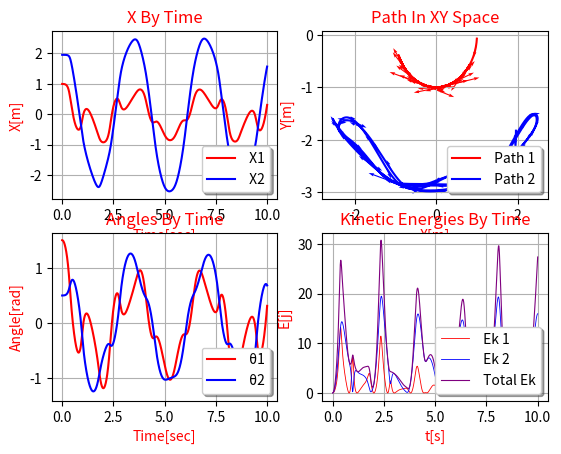
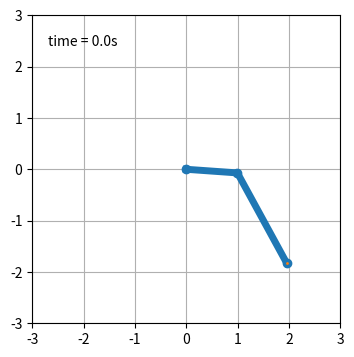

Source code (Python) for these figures, in order: (Note: this script raises an exception after producing the figures.)
import matplotlib.pyplot as plt
from matplotlib.animation import FuncAnimation
from collections import deque
import numpy as np
from scipy.integrate import odeint

VECTOR_NUM = 64
ROUND_FIX = 10
DT = 0.001


def Ek(V, m):
    return V**2 * m * 0.5


def U(h, m, g):
    return h * m * g


# The function to pass to the odeint
def module(params, t, u, L1, L2, g, k=None, func=None):
    # params init
    O1, O2, w1, w2 = params
    if func != None:  # call the special condition function
        u, L1, L2, O1, O2, w1, w2 = func(t, k, u, L1, L2, O1, O2, w1, w2)
    c, s = np.cos(O1 - O2), np.sin(O1 - O2)  # shortcut because this is used a lot
    w1dot = (
        (
            u * g * np.sin(O2) * c
            - u * s * (L1 * w1**2 * c + L2 * w2**2)
            - (1 + u) * g * np.sin(O1)
        )
        / L1
        / (1 + u * s**2)
    )
    w2dot = (
        (
            (1 + u) * (L1 * w1**2 * s - g * np.sin(O2) + g * np.sin(O1) * c)
            + u * L2 * w2**2 * s * c
        )
        / L2
        / (1 + u * s**2)
    )
    return (
        round(w1, ROUND_FIX),
        round(w2, ROUND_FIX),
        round(w1dot, ROUND_FIX),
        round(w2dot, ROUND_FIX),
    )


def cartesian_convert_pos(theta, L):
    return np.vstack((np.sin(theta), -np.cos(theta))) * L


def cartesian_convert_vel(theta, dthetadt, L):
    return np.vstack((np.cos(theta) * dthetadt, np.sin(theta) * dthetadt)) * L


def vector_size(x, y):
    return (x**2 + y**2) ** 0.5


def sim(
    u, L1, L2, O10, O20, w10=0, w20=0, g=9.8, t_max=10, delta_t=DT, k=None, func=None
):
    """simulate a double pendulum accation with the given parameters

    Parameters
    ----------
    u : float
        masses' ratio (m2/m1)
    L1 : float
        length of the first pendulum
    L2 : float
        length of the second pendulum
    O10 : float
        starting angle of the first pendulum
    O20 : float
        starting angle of the second pendulum
    w10 : float
        starting angular velocity of the first pendulum
    w20 : float
        starting angular velocity of the second pendulum
    g : float
        gravitational acceleration
    t_max : float
        maximum time to simulate
    delta_t : float
        time step
    k : float
        anouther parameter that could be passed to func
    func : function
        a function that could be passed to change the parameters dynamically at runtime

    Return
    -------
    t : list
        the time arrat
    ang : list
        array of the anngular properties of the results ( angle1, angle2, angular velocity1, angular velocity2)
    cart : list
        array of the cartesian properties of the results all of them are vectors containers ( pos1, pos2, velocity1, velocity2)
    E : list
        array of the energy properties of the results ( kinetic energy1, kinetic energy2, potential energy1, potential energy2)
    """
    t = np.arange(0, t_max, delta_t)  # set a the range of the calculations to 0-10
    q_not_sorted = odeint(
        module, [O10, O20, w10, w20], t, args=(u, L1, L2, g, k, func)
    )  # run the simulation
    q = q_not_sorted.T
    pos1 = cartesian_convert_pos(q[0], L1)
    pos2 = pos1 + cartesian_convert_pos(q[1], L2)
    vel1 = cartesian_convert_vel(q[0], q[2], L1)
    vel2 = vel1 + cartesian_convert_vel(q[1], q[3], L1)
    Ek1 = Ek(vector_size(*vel1), 1)
    Ek2 = Ek(vector_size(*vel2), u)
    U1 = U(pos1[1] + L1, 1, g)
    U2 = U(pos2[1] + L1 + L2, u, g)
    return t, q, [pos1, pos2, vel1, vel2], [Ek1, Ek2, U1, U2]


def plott(
    t,
    ang,
    cart,
    energy,
    graphs=None,
    ext_label="",
    c1="r",
    c2="b",
    c3="#7f007f",
    vectors=True,
):
    """plot the results of the simulation

    Parameters
    ----------
    ~ all the return values of sim ~
    graphs : list
        optional for appending of existing graphs instead of creating new ones
    ext_label : str
        optional label to add for the graphs
    c[1-3] : str
        color of the graphs
    vector : bool
        show the velocity vectors on the path or not
    """
    if graphs == None:  # init the subplots
        graphs = [plt.subplot(2, 2, index) for index in range(1, 5)]
    # plot the x by time
    graphs[0].set_title("X By Time", color="r")
    graphs[0].plot(t, cart[0][0], label=ext_label + " X1", color=c1)
    graphs[0].plot(t, cart[1][0], label=ext_label + " X2", color=c2)
    graphs[0].set_xlabel("Time[sec]", color="r")
    graphs[0].set_ylabel("X[m]", color="r")
    # plot the path of the penduloms in the space
    graphs[1].set_title("Path In XY Space", color="r")
    graphs[1].plot(*cart[0], label=ext_label + " Path 1", color=c1)
    graphs[1].plot(*cart[1], label=ext_label + " Path 2", color=c2)
    # plot velocity vectors on the path
    if vectors:
        graphs[1].quiver(
            *[i[:: len(i) // VECTOR_NUM] for i in cart[0]],
            *[i[:: len(i) // VECTOR_NUM] for i in cart[2]],
            units="xy",
            color=c1,
            width=0.025
        )
        graphs[1].quiver(
            *[i[:: len(i) // VECTOR_NUM] for i in cart[1]],
            *[i[:: len(i) // VECTOR_NUM] for i in cart[3]],
            units="xy",
            color=c2,
            width=0.025
        )
    graphs[1].set_xlabel("X[m]", color="r")
    graphs[1].set_ylabel("Y[m]", color="r")
    # plot the angle by time
    graphs[2].set_title("Angles By Time", color="r")
    graphs[2].plot(t, ang[0], color=c1, label=ext_label + " θ1")
    graphs[2].plot(t, ang[1], color=c2, label=ext_label + " θ2")
    graphs[2].set_xlabel("Time[sec]", color="r")
    graphs[2].set_ylabel("Angle[rad]", color="r")
    # plot the kinetick energy by time
    graphs[3].set_title("Kinetic Energies By Time", color="r")
    graphs[3].plot(t, energy[0], lw=0.6, label=ext_label + " Ek 1", color=c1)
    graphs[3].plot(t, energy[1], lw=0.6, label=ext_label + " Ek 2", color=c2)
    graphs[3].plot(
        t, energy[0] + energy[1], label=ext_label + " Total Ek", color=c3, lw=0.8
    )
    graphs[3].set_xlabel("t[s]", color="r")
    graphs[3].set_ylabel("E[j]", color="r")
    for i in graphs:  # Turn on the lengend and grid in each graph and
        i.legend(loc="lower right", shadow=True)
        i.grid(visible=True)
    return graphs


def animation(t, pos1, pos2, size, name, fps=30):
    """Create an animation of the simulation and save it as an mp4 file

    Parameters
    ----------
    t : list
        the array of the time
    pos[1-2] : list
        the positions of the pendulums
    size : int
        half of the size of the plot (recommended L1 + L2)
    name : str
        the name of the animation mp4 file
    fps : int
        the frames per second of the animation
    """
    delta_t = t[1] - t[0]
    douration = int(
        round(t[-1], 0)
    )  # auto set the douration of the video to be the sim time
    # init the plots
    fig = plt.figure(figsize=(5, 4))
    ax = fig.add_subplot(autoscale_on=False, xlim=(-size, size), ylim=(-size, size))
    ax.set_aspect("equal")
    ax.grid()
    (line,) = ax.plot([], [], "o-", lw=5)
    (trace,) = ax.plot([], [], ".-", lw=1, ms=2)
    time_template = "time = %.1fs"
    time_text = ax.text(0.05, 0.9, "", transform=ax.transAxes)
    history_x, history_y = deque(maxlen=douration * fps), deque(maxlen=douration * fps)

    # a function that sets every frame of the animation.
    def animate(i):
        thisx = [
            0,
            pos1[0][:: int(1 / fps / delta_t)][i],
            pos2[0][:: int(1 / fps / delta_t)][i],
        ]
        thisy = [
            0,
            pos1[1][:: int(1 / fps / delta_t)][i],
            pos2[1][:: int(1 / fps / delta_t)][i],
        ]
        if i == 0:
            history_x.clear()
            history_y.clear()
        history_x.appendleft(thisx[2])
        history_y.appendleft(thisy[2])
        # sets the data of the frame's plots
        line.set_data(thisx, thisy)
        trace.set_data(history_x, history_y)
        time_text.set_text(time_template % (t[:: int(1 / fps / delta_t)][i]))
        return line, trace, time_text

    # create the animation
    ani = FuncAnimation(fig, animate, fps * douration, interval=1 / fps, blit=True)
    # save the animation

    ani.save(filename=("%s.gif" % name), writer="ffmpeg", fps=fps)
    plt.show()


def changeMass(_t, _k, _u, _L1, _L2, _O1, _O2, _w1, _w2):
    return _u + _k * _t, _L1, _L2, _O1, _O2, _w1, _w2


def changeLengh(_t, _k, _u, _L1, _L2, _O1, _O2, _w1, _w2):
    return _u, _L1 + _k * _t, _L2 + _k * _t, _O1, _O2, _w1, _w2


if __name__ == "__main__":
    u = 2
    l1 = 1
    l2 = 2
    o1 = 1.5
    o2 = 0.5
    output = sim(u, l1, l2, o1, o2)
    plott(*output)
    plt.show()
    animation(output[0], output[2][0], output[2][1], l1 + l2, "anime/ere")
